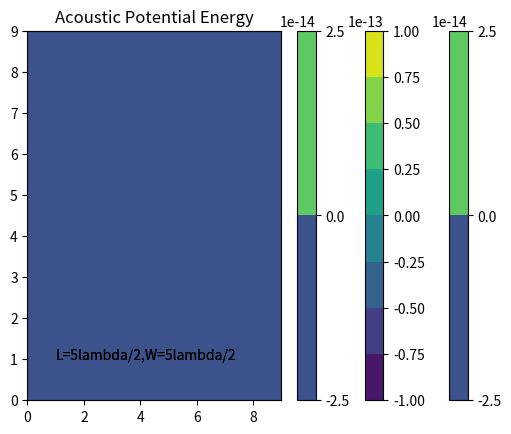

Reproduce this figure in Python. (Note: this script raises an exception after producing the figure.)
import numpy as np
import matplotlib.pyplot as plt


# 常量
pi = 3.1415926

# 声波属性
A = 0.01
u = 343
v = 40000
_lambda = u / v
w = 2 * pi * v
k = 2 * pi / _lambda
T = 2 * pi / w
rho = 1.293

# 悬浮物件的尺度
R = 0.005


# 两点换算为距离
def r(x0, y0, z0, x1=0, y1=0, z1=0):
    return np.sqrt(np.square(x0-x1) + np.square(y0-y1) + np.square(z0-z1))


# 波运算函数
def wave(x1, y1, z1, times):
    global array_v_2
    ans1 = 0
    for x, y, z, theta in points.points:
        ans1 += np.sin(w * times - k * (r(x, y, z, x1, y1, z1)) + z)
    array_v_2[j][i] += np.square(ans1)


# 长宽
L = 5
W = 5
H = 5
_l = L * _lambda / 2
_w = W * _lambda / 2
_h = H * _lambda / 2

# 精细化程度
# _L 用于切细x轴
# _W 用于切细y轴
# _H 用于切细z轴
_L, _W, _H, _Time_Split = 10, 10, 10, 10


# 由点转换为真实坐标
def coordinate(x, y, z):
    x = x * _w / _W
    y = y * _l / _L
    z = z * _H / _H
    return x, y, z


# 用以保存速度均方之和的矩阵
array_v_2 = np.zeros((_W, _L, _H))


# 将曲线转换为各点坐标
class Point:
    def __init__(self):
        self.points = []
        self.len = 0

    def input(self, x, y, z, theta):
        self.points.append([x, y, z, theta])
        self.len += 1


points = Point()


# 保存波源位置的函数
# theta 表示存在半个波程差

# a < x < b
# f1(x) < y < f2(x)
# z = f(x,y)
class F:
    def __init__(self, a, b, f1, f2, f, theta=0):
        mini_x = (b - a) / (_W + _L + _H)
        c, d = f1(a), f2(b)
        mini_y = (d - c) / (_W + _L + _H)
        for x_split in range(_W + _L + _H):
            x_i = mini_x * x_split
            for y_split in range(_W + _L + _H):
                y_i = mini_y * y_split
                z = f(x_i, y_i)
                points.input(x_i, y_i, z, theta)


# -1< x < 1
# -sqrt(1-x^2) < y < sqrt(1-x^2)
# z = 0

def f1(x):
    return np.sqrt(np.square(_lambda)-np.square(x))


def f2(x):
    return - np.sqrt(np.square(_lambda)-np.square(x))


def g1(x, y):
    return 0


def g2(x, y):
    return H*_lambda/2


F(-_lambda, _lambda, f1, f2, g1)
F(-_lambda, _lambda, f1, f2, g2)

# 模拟
split_time = T / _Time_Split
for t in range(_Time_Split):
    for i in range(_W):
        for j in range(_L):
            for k in range(_H):
                _x, _y, _z = coordinate(i, j, k)
                time = split_time * t
                wave(_x, _y, _z, time)


# 将矩阵乘以系数
array_v_2 = A ** 2 * w ** 2 * array_v_2 / (points.len + 1)**2
array_p_2 = rho**2 * u**2 * k**2 * array_v_2
array_v_2 /= _Time_Split
array_p_2 /= _Time_Split
array_p_2_sqrt = np.sqrt(array_p_2)


def potential_energy(p, v_):
    return


# 声势能的计算公式
array_U = 2 * pi * (R**3) * (array_p_2_sqrt / (3 * rho * (u**2)) - rho * array_v_2 / 2)

# 梯度的计算式
array_grad = np.gradient(array_U)

print(array_grad)


# 声压级
p_rms = 2e-5
array_level = 20 *np.log(np.abs(array_p_2_sqrt) / p_rms)

# 下面的函数均用于绘制图形
# 顺序是声压、声压级、声势能

# 声压

contour = plt.contourf(array_p_2_sqrt[_W//2, :, :])

plt.colorbar(contour)

plt.title("Sound Pressure")

plt.show()

# 声压级

contour = plt.contourf(array_level[_W//2, :, :])

plt.colorbar(contour)

plt.title("Sound Pressure Level")

plt.text(1, 1, 'L={}lambda/2,W={}lambda/2'.format(L, W))

plt.show()

# 声势能

contour = plt.contourf(array_U[_W//2, :, :])

plt.colorbar(contour)

plt.title("Acoustic Potential Energy")

plt.text(1, 1, 'L={}lambda/2,W={}lambda/2'.format(L, W))

plt.show()

# 声势力

plt.quiver(array_grad[0], array_grad[1])

plt.title("Acoustic Potential Power")

plt.text(1, 1, 'L={}lambda/2,W={}lambda/2'.format(L, W))

plt.show()
